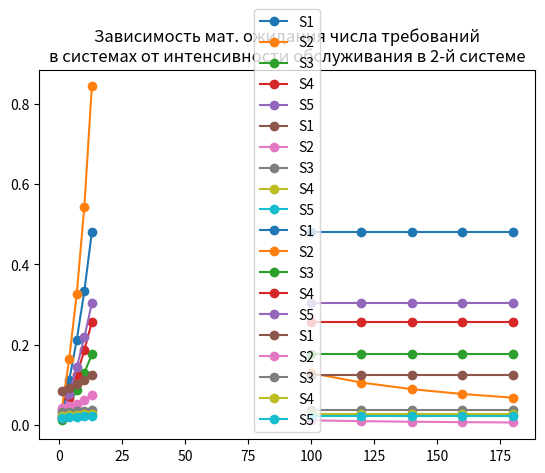

Python code for this plot: (Note: this script raises an exception after producing the figure.)
#!/usr/bin/env python
# coding: utf-8

# In[1]:


import matplotlib.pyplot as plt
import numpy as np
from numpy import linalg
import pprint
import math
import random
from scipy.linalg import expm
import math as m
np.set_printoptions(precision=5)
pp=pprint.PrettyPrinter(indent=4)


# # Вариант 10

# # Задача 1

# In[2]:


P = np.array([[0, 0.3, 0.7, 0, 0, 0],
              [0, 0, 0.6, 0.4, 0, 0],
              [0, 0, 0, 0.2, 0.8, 0],
              [0, 0, 0, 0, 0, 1],
              [0, 0, 0, 0.1, 0, 0.9],
              [1, 0, 0, 0, 0, 0]])

mu = [12, 25, 32, 45, 56]

def stationary_distribution(matrix, eps):
    L=matrix.shape[0]-1
    omega_0 = np.ones(matrix.shape[0])/(L+1)
    omega_current = omega_0 @ matrix
    while(np.linalg.norm(omega_0 - omega_current)>eps):
        omega_0=omega_current
        omega_current = omega_current @ matrix
    return omega_current

def get_lamds(lamda_0, omega):
    lamda = lamda_0/omega[0]*omega
    lamda = lamda[1:P.shape[0]] 
    return lamda

def get_n(lamda, mu):
    return lamda/(mu-lamda)
    
def get_u(lamda, mu):
    return 1/(mu-lamda)

def get_psi(lmbds, kappa, mu):
    psi = np.zeros(L)
    for i in range(L):
        psi[i] = lmbds[i]/(kappa[i]*mu[i])
    return psi


def get_tau(L, l0, k, psi, lambdas):
    Pi0 = np.zeros(L)
    bi = np.zeros(L)
    hi = np.zeros(L)
    ni = np.zeros(L)
    ui = np.zeros(L)
    tau = 0
    for i in range(L):
        _sum = 0
        for j in range(int(k[i])):
            _sum += (k[i]*psi[i])**j / m.factorial(j)
        Pi0[i] = ((((k[i]*psi[i])**k[i])/
                       (m.factorial(k[i])*(1-psi[i])))+_sum)**(-1)
        bi[i] = Pi0[i]*(((k[i]**k[i])*(psi[i]**(k[i]+1)))/
                            (m.factorial(k[i])*((1-psi[i])**2)))
        hi[i] = psi[i]*k[i]
        ni[i] = bi[i]+hi[i]
        ui[i] = ni[i]/lambdas[i]
        tau += lambdas[i]*ui[i]
    tau = (1/l0)*tau
    
    return tau




# In[3]:


omega=stationary_distribution(P, 0.001)
print("omega=",omega)


# In[4]:


lamda_array=[]
n_s_array=[]
u_s_array=[]
for lamda_0 in range(1, 14, 3):
    lamda = get_lamds(lamda_0, omega)
    n_s = get_n(lamda, mu)
    u_s = get_u(lamda, mu)
    lamda_array.append(lamda_0)
    n_s_array.append(n_s)
    u_s_array.append(u_s)


# In[5]:


u_s_array=np.array(u_s_array)
u_s_array=u_s_array.transpose()
u_s_array


# In[6]:


n_s_array=np.array(n_s_array)
n_s_array=n_s_array.transpose()
n_s_array


# In[7]:


for s, n_array in enumerate(n_s_array):
    plt.plot(lamda_array, n_array, 'o-', label='S'+str(s+1))
plt.legend()
plt.title(f'Зависимость мат. ожидания числа требований\nв системах от интенсивности поступающих в сеть требований')
print()
plt.show()


# In[8]:


for s, u_array in enumerate(u_s_array):
    plt.plot(lamda_array, u_array, 'o-', label='S'+str(s+1))
plt.legend()
plt.title(
    f'Зависимость мат. ожидания длительностей пребывания требований\nв системах от интенсивности поступающих в сеть требований')
print()
plt.show()


# In[9]:


mu_array=[]
n_s_array=[]
u_s_array=[]
for i in range(100, 200, 20):
    mu[1] = i
    n_s = get_n(lamda, mu)
    u_s = get_u(lamda, mu)
    n_s_array.append(n_s)
    u_s_array.append(u_s)
    mu_array.append(mu[1])
    
   


# In[10]:


u_s_array=np.array(u_s_array)
u_s_array=u_s_array.transpose()
u_s_array


# In[11]:


n_s_array=np.array(n_s_array)
n_s_array=n_s_array.transpose()
n_s_array


# In[12]:


for s, n_array in enumerate(n_s_array):
    plt.plot(mu_array, n_array, 'o-', label='S'+str(s+1))
plt.legend()
plt.title(f'Зависимость мат. ожидания числа требований\nв системах от интенсивности обслуживания в 2-й системе')
print()
plt.show()


# In[13]:


for s, u_array in enumerate(u_s_array):
    plt.plot(mu_array, u_array, 'o-', label='S'+str(s+1))
plt.legend()
plt.title(
    f'Зависимость мат. ожидания числа требований\nв системах от интенсивности обслуживания в 2-й системе')
print()
plt.show()


# # Задача 2

# ## A) Нахождение маршрутной матрицы с максимальной пропускной способностью¶
# 
# 

# In[14]:


L = 5
lambda_0=0.5
kappa = np.ones(L) 
mu = np.ones(L) 
P = np.array([
    [0,       0.4,    0,      0.6,    0,      0],
    [0,       0,      0.5,    0,      0.5,    0],
    [0,       0,      0.9,    0,      0,      0.1],
    [0,       0,      0,      0,      1,      0],
    [0.2,     0,      0,      0,      0,      0.8],
    [1,       0,      0,      0,      0,      0]
]) #начальная маршрутная матрица

print(f'Начальная маршрутная матрица:\n{P}')


# In[15]:


d = 0.1
leng_arr = np.arange(0.1,1,d)
mmax_start = 0
mmax_end = 0



for i0 in leng_arr:
    for i1 in leng_arr:
        for i2 in leng_arr:
            for i4 in leng_arr:
                                
                P[0,1] = i0
                P[0,3] = 1-i0
                                
                P[1,2] = i1
                P[1,4] = 1-i1
                                
                P[2,2] = i2
                P[2,5] = 1-i2

                P[4,0] = i4
                P[4,5] = 1-i4
                                
                omega = stationary_distribution(P, 0.001)
                templ = get_lamds(lambda_0, omega)
                tempp = get_psi(templ, kappa, mu)
                if (all(tempp < 1)) and (sum(templ) > mmax_start):
                    mmax_start = sum(templ)
                    m_lambdas = np.copy(templ)
                    th_start = np.copy(P)
                elif (any(tempp > 1)) and (sum(templ) > mmax_end):
                    mmax_end = sum(templ)
                    m_lambdas_start = np.copy(templ)
                    th_end = np.copy(P)

print('Изначальная пропускная способность сети:', mmax_start)
print('Маршрутная матрица:\n', th_start)
print('\n\n')
print('Максимальная пропускная способность:', mmax_end)
print('Маршрутная матрица:\n', th_end)


# ## Б)Нахождение вектора интенсивностей обслуживания при заданном значении пропускной способности сети¶

# In[16]:


L = 5
Q = 3
kappa = np.ones(L) 
lambda_0 = 0.5
mu= np.ones(L) # интенсивности обслуживания в i-ой системе
mu = mu/10
P = np.array([[0, 0.3, 0.7, 0, 0, 0],
              [0, 0, 0.6, 0.4, 0, 0],
              [0, 0, 0, 0.2, 0.8, 0],
              [0, 0, 0, 0, 0, 1],
              [0, 0, 0, 0.1, 0, 0.9],
              [1, 0, 0, 0, 0, 0]]) #начальная маршрутная матрица

omega = stationary_distribution(P, 0.001)
lambdas = get_lamds(lambda_0, omega)
psi = get_psi(lambdas, kappa, mu)
tau = get_tau(L, lambda_0, kappa, psi, lambdas)
index = 0

# приближаемся к значению tau = Q
while m.fabs(tau - Q) > 0.01:
    # меняем элементы вектора по очереди на 0.01
    mu[index % 5] += 0.01
    index += 1
    psi = get_psi(lambdas, kappa, mu)
    tau = get_tau(L, lambda_0, kappa, psi, lambdas)

print("Вектор mu: ", mu)
print(f"Сумма вектора mu = {sum(mu)}")
print('Q = ', Q)
print("Время реакции: ", tau)
print("Маршрутная матрица:\n", P)


# In[ ]:




